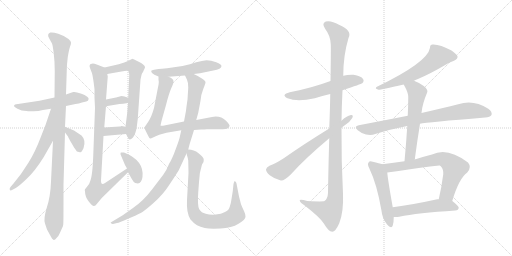
t = 0.00 s
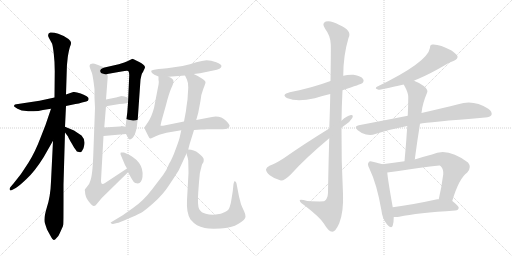
t = 3.44 s
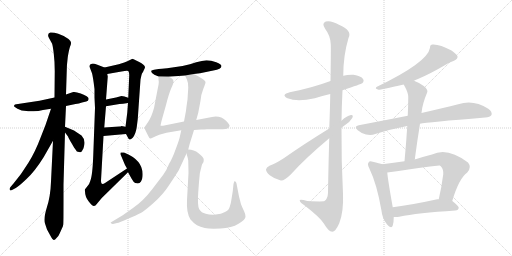
t = 6.88 s
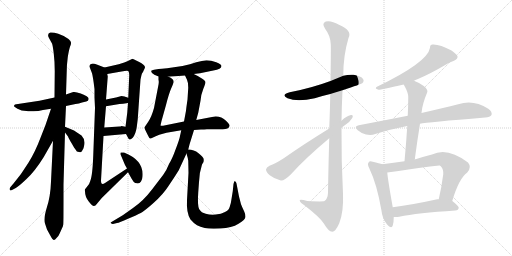
t = 10.33 s
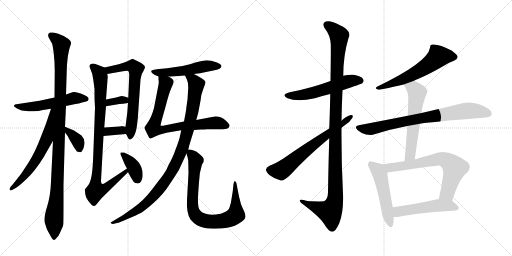
t = 13.77 s
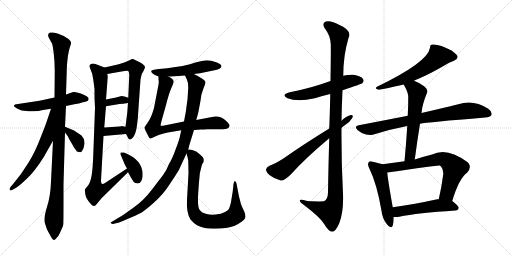
t = 17.21 s

The animated SVG that drew these frames (rendered in a browser with its animation timeline set to each time). Animation: 22 CSS @keyframes rules; one cycle of 17.21 s.

<svg version="1.1" viewBox="0 0 2048 1024" xmlns="http://www.w3.org/2000/svg">
  <g stroke="lightgray" stroke-dasharray="1,1" stroke-width="1" transform="scale(4, 4)">
    <line x1="0" y1="0" x2="256" y2="256"></line>
    <line x1="256" y1="0" x2="0" y2="256"></line>
    <line x1="128" y1="0" x2="128" y2="256"></line>
    <line x1="0" y1="128" x2="256" y2="128"></line>
    <line x1="256" y1="0" x2="512" y2="256"></line>
    <line x1="512" y1="0" x2="256" y2="256"></line>
    <line x1="384" y1="0" x2="384" y2="256"></line>
    <line x1="256" y1="128" x2="512" y2="128"></line>
  </g>
<g transform="scale(1, -1) translate(0, -850)">
   <style type="text/css">
    @keyframes keyframes0 {
      from {
       stroke: black;
       stroke-dashoffset: 543;
       stroke-width: 128;
       }
       64% {
       animation-timing-function: step-end;
       stroke: black;
       stroke-dashoffset: 0;
       stroke-width: 128;
       }
       to {
       stroke: black;
       stroke-width: 1024;
       }
       }
       #make-me-a-hanzi-animation-0 {
         animation: keyframes0 0.691895s both;
         animation-delay: 0.000000s;
         animation-timing-function: linear;
       }
    @keyframes keyframes1 {
      from {
       stroke: black;
       stroke-dashoffset: 1080;
       stroke-width: 128;
       }
       78% {
       animation-timing-function: step-end;
       stroke: black;
       stroke-dashoffset: 0;
       stroke-width: 128;
       }
       to {
       stroke: black;
       stroke-width: 1024;
       }
       }
       #make-me-a-hanzi-animation-1 {
         animation: keyframes1 1.128906s both;
         animation-delay: 0.691895s;
         animation-timing-function: linear;
       }
    @keyframes keyframes2 {
      from {
       stroke: black;
       stroke-dashoffset: 621;
       stroke-width: 128;
       }
       67% {
       animation-timing-function: step-end;
       stroke: black;
       stroke-dashoffset: 0;
       stroke-width: 128;
       }
       to {
       stroke: black;
       stroke-width: 1024;
       }
       }
       #make-me-a-hanzi-animation-2 {
         animation: keyframes2 0.755371s both;
         animation-delay: 1.820801s;
         animation-timing-function: linear;
       }
    @keyframes keyframes3 {
      from {
       stroke: black;
       stroke-dashoffset: 362;
       stroke-width: 128;
       }
       54% {
       animation-timing-function: step-end;
       stroke: black;
       stroke-dashoffset: 0;
       stroke-width: 128;
       }
       to {
       stroke: black;
       stroke-width: 1024;
       }
       }
       #make-me-a-hanzi-animation-3 {
         animation: keyframes3 0.544596s both;
         animation-delay: 2.576172s;
         animation-timing-function: linear;
       }
    @keyframes keyframes4 {
      from {
       stroke: black;
       stroke-dashoffset: 654;
       stroke-width: 128;
       }
       68% {
       animation-timing-function: step-end;
       stroke: black;
       stroke-dashoffset: 0;
       stroke-width: 128;
       }
       to {
       stroke: black;
       stroke-width: 1024;
       }
       }
       #make-me-a-hanzi-animation-4 {
         animation: keyframes4 0.782227s both;
         animation-delay: 3.120768s;
         animation-timing-function: linear;
       }
    @keyframes keyframes5 {
      from {
       stroke: black;
       stroke-dashoffset: 338;
       stroke-width: 128;
       }
       52% {
       animation-timing-function: step-end;
       stroke: black;
       stroke-dashoffset: 0;
       stroke-width: 128;
       }
       to {
       stroke: black;
       stroke-width: 1024;
       }
       }
       #make-me-a-hanzi-animation-5 {
         animation: keyframes5 0.525065s both;
         animation-delay: 3.902995s;
         animation-timing-function: linear;
       }
    @keyframes keyframes6 {
      from {
       stroke: black;
       stroke-dashoffset: 339;
       stroke-width: 128;
       }
       52% {
       animation-timing-function: step-end;
       stroke: black;
       stroke-dashoffset: 0;
       stroke-width: 128;
       }
       to {
       stroke: black;
       stroke-width: 1024;
       }
       }
       #make-me-a-hanzi-animation-6 {
         animation: keyframes6 0.525879s both;
         animation-delay: 4.428060s;
         animation-timing-function: linear;
       }
    @keyframes keyframes7 {
      from {
       stroke: black;
       stroke-dashoffset: 916;
       stroke-width: 128;
       }
       75% {
       animation-timing-function: step-end;
       stroke: black;
       stroke-dashoffset: 0;
       stroke-width: 128;
       }
       to {
       stroke: black;
       stroke-width: 1024;
       }
       }
       #make-me-a-hanzi-animation-7 {
         animation: keyframes7 0.995443s both;
         animation-delay: 4.953939s;
         animation-timing-function: linear;
       }
    @keyframes keyframes8 {
      from {
       stroke: black;
       stroke-dashoffset: 376;
       stroke-width: 128;
       }
       55% {
       animation-timing-function: step-end;
       stroke: black;
       stroke-dashoffset: 0;
       stroke-width: 128;
       }
       to {
       stroke: black;
       stroke-width: 1024;
       }
       }
       #make-me-a-hanzi-animation-8 {
         animation: keyframes8 0.555990s both;
         animation-delay: 5.949382s;
         animation-timing-function: linear;
       }
    @keyframes keyframes9 {
      from {
       stroke: black;
       stroke-dashoffset: 524;
       stroke-width: 128;
       }
       63% {
       animation-timing-function: step-end;
       stroke: black;
       stroke-dashoffset: 0;
       stroke-width: 128;
       }
       to {
       stroke: black;
       stroke-width: 1024;
       }
       }
       #make-me-a-hanzi-animation-9 {
         animation: keyframes9 0.676432s both;
         animation-delay: 6.505371s;
         animation-timing-function: linear;
       }
    @keyframes keyframes10 {
      from {
       stroke: black;
       stroke-dashoffset: 773;
       stroke-width: 128;
       }
       72% {
       animation-timing-function: step-end;
       stroke: black;
       stroke-dashoffset: 0;
       stroke-width: 128;
       }
       to {
       stroke: black;
       stroke-width: 1024;
       }
       }
       #make-me-a-hanzi-animation-10 {
         animation: keyframes10 0.879069s both;
         animation-delay: 7.181803s;
         animation-timing-function: linear;
       }
    @keyframes keyframes11 {
      from {
       stroke: black;
       stroke-dashoffset: 994;
       stroke-width: 128;
       }
       76% {
       animation-timing-function: step-end;
       stroke: black;
       stroke-dashoffset: 0;
       stroke-width: 128;
       }
       to {
       stroke: black;
       stroke-width: 1024;
       }
       }
       #make-me-a-hanzi-animation-11 {
         animation: keyframes11 1.058919s both;
         animation-delay: 8.060872s;
         animation-timing-function: linear;
       }
    @keyframes keyframes12 {
      from {
       stroke: black;
       stroke-dashoffset: 821;
       stroke-width: 128;
       }
       73% {
       animation-timing-function: step-end;
       stroke: black;
       stroke-dashoffset: 0;
       stroke-width: 128;
       }
       to {
       stroke: black;
       stroke-width: 1024;
       }
       }
       #make-me-a-hanzi-animation-12 {
         animation: keyframes12 0.918132s both;
         animation-delay: 9.119792s;
         animation-timing-function: linear;
       }
    @keyframes keyframes13 {
      from {
       stroke: black;
       stroke-dashoffset: 556;
       stroke-width: 128;
       }
       64% {
       animation-timing-function: step-end;
       stroke: black;
       stroke-dashoffset: 0;
       stroke-width: 128;
       }
       to {
       stroke: black;
       stroke-width: 1024;
       }
       }
       #make-me-a-hanzi-animation-13 {
         animation: keyframes13 0.702474s both;
         animation-delay: 10.037923s;
         animation-timing-function: linear;
       }
    @keyframes keyframes14 {
      from {
       stroke: black;
       stroke-dashoffset: 1151;
       stroke-width: 128;
       }
       79% {
       animation-timing-function: step-end;
       stroke: black;
       stroke-dashoffset: 0;
       stroke-width: 128;
       }
       to {
       stroke: black;
       stroke-width: 1024;
       }
       }
       #make-me-a-hanzi-animation-14 {
         animation: keyframes14 1.186686s both;
         animation-delay: 10.740397s;
         animation-timing-function: linear;
       }
    @keyframes keyframes15 {
      from {
       stroke: black;
       stroke-dashoffset: 653;
       stroke-width: 128;
       }
       68% {
       animation-timing-function: step-end;
       stroke: black;
       stroke-dashoffset: 0;
       stroke-width: 128;
       }
       to {
       stroke: black;
       stroke-width: 1024;
       }
       }
       #make-me-a-hanzi-animation-15 {
         animation: keyframes15 0.781413s both;
         animation-delay: 11.927083s;
         animation-timing-function: linear;
       }
    @keyframes keyframes16 {
      from {
       stroke: black;
       stroke-dashoffset: 593;
       stroke-width: 128;
       }
       66% {
       animation-timing-function: step-end;
       stroke: black;
       stroke-dashoffset: 0;
       stroke-width: 128;
       }
       to {
       stroke: black;
       stroke-width: 1024;
       }
       }
       #make-me-a-hanzi-animation-16 {
         animation: keyframes16 0.732585s both;
         animation-delay: 12.708496s;
         animation-timing-function: linear;
       }
    @keyframes keyframes17 {
      from {
       stroke: black;
       stroke-dashoffset: 786;
       stroke-width: 128;
       }
       72% {
       animation-timing-function: step-end;
       stroke: black;
       stroke-dashoffset: 0;
       stroke-width: 128;
       }
       to {
       stroke: black;
       stroke-width: 1024;
       }
       }
       #make-me-a-hanzi-animation-17 {
         animation: keyframes17 0.889648s both;
         animation-delay: 13.441081s;
         animation-timing-function: linear;
       }
    @keyframes keyframes18 {
      from {
       stroke: black;
       stroke-dashoffset: 589;
       stroke-width: 128;
       }
       66% {
       animation-timing-function: step-end;
       stroke: black;
       stroke-dashoffset: 0;
       stroke-width: 128;
       }
       to {
       stroke: black;
       stroke-width: 1024;
       }
       }
       #make-me-a-hanzi-animation-18 {
         animation: keyframes18 0.729329s both;
         animation-delay: 14.330729s;
         animation-timing-function: linear;
       }
    @keyframes keyframes19 {
      from {
       stroke: black;
       stroke-dashoffset: 513;
       stroke-width: 128;
       }
       63% {
       animation-timing-function: step-end;
       stroke: black;
       stroke-dashoffset: 0;
       stroke-width: 128;
       }
       to {
       stroke: black;
       stroke-width: 1024;
       }
       }
       #make-me-a-hanzi-animation-19 {
         animation: keyframes19 0.667480s both;
         animation-delay: 15.060059s;
         animation-timing-function: linear;
       }
    @keyframes keyframes20 {
      from {
       stroke: black;
       stroke-dashoffset: 694;
       stroke-width: 128;
       }
       69% {
       animation-timing-function: step-end;
       stroke: black;
       stroke-dashoffset: 0;
       stroke-width: 128;
       }
       to {
       stroke: black;
       stroke-width: 1024;
       }
       }
       #make-me-a-hanzi-animation-20 {
         animation: keyframes20 0.814779s both;
         animation-delay: 15.727539s;
         animation-timing-function: linear;
       }
    @keyframes keyframes21 {
      from {
       stroke: black;
       stroke-dashoffset: 512;
       stroke-width: 128;
       }
       63% {
       animation-timing-function: step-end;
       stroke: black;
       stroke-dashoffset: 0;
       stroke-width: 128;
       }
       to {
       stroke: black;
       stroke-width: 1024;
       }
       }
       #make-me-a-hanzi-animation-21 {
         animation: keyframes21 0.666667s both;
         animation-delay: 16.542318s;
         animation-timing-function: linear;
       }
</style>
<path d="M 56 426 Q 55 424 70 415 Q 85 406 106 406 Q 114 404 134 405 Q 154 405 172 410 L 204 415 L 264 426 L 302 434 Q 316 436 328 440 L 345 444 Q 354 446 354 452 Q 359 463 323 476 Q 302 484 293 482 Q 284 480 264 472 L 218 460 L 158 447 L 72 434 Q 56 434 56 426 Z" fill="lightgray"></path> 
<path d="M 212 287 L 204 124 Q 202 64 187 19 Q 173 -27 180 -44 L 188 -68 L 205 -99 Q 212 -112 216 -110 Q 220 -110 226 -102 Q 235 -94 239 -83 L 248 -63 Q 252 -56 253 -48 Q 254 -40 254 44 L 254 112 L 260 320 L 260 343 L 264 426 L 264 472 L 267 567 Q 267 590 271 621 Q 276 652 280 663 Q 285 674 284 680 Q 284 685 274 694 Q 255 708 233 715 Q 212 722 201 720 Q 186 714 197 696 L 208 676 Q 211 669 215 636 Q 219 602 219 566 L 218 460 L 212 287 Z" fill="lightgray"></path> 
<path d="M 204 415 L 182 350 L 164 304 Q 140 240 113 198 Q 87 155 54 116 L 42 102 Q 37 96 39 91 Q 41 86 50 91 L 63 98 Q 72 102 105 133 Q 139 164 175 222 L 212 287 C 302 446 214 443 204 415 Z" fill="lightgray"></path> 
<path d="M 260 320 L 272 304 Q 275 296 287 276 Q 299 255 302 252 Q 306 242 316 242 Q 322 240 324 242 Q 327 243 334 257 Q 345 289 326 308 L 296 328 L 260 343 C 235 353 242 344 260 320 Z" fill="lightgray"></path> 
<path d="M 504 314 L 511 301 Q 515 292 519 292 Q 523 291 531 299 Q 543 314 547 342 L 551 374 L 562 532 L 566 550 Q 567 556 572 562 Q 580 579 580 581 Q 580 591 555 603 Q 531 615 530 615 Q 509 604 497 600 L 475 593 L 418 580 C 389 573 399 549 429 554 L 486 564 Q 509 569 513 566 Q 517 562 517 550 L 513 459 L 512 438 L 509 399 L 502 343 L 504 314 Z" fill="lightgray"></path> 
<path d="M 424 425 L 478 434 Q 490 434 512 438 C 542 443 541 450 513 459 L 498 464 L 486 466 L 464 460 L 424 452 C 395 446 394 420 424 425 Z" fill="lightgray"></path> 
<path d="M 414 306 L 504 314 C 534 317 531 337 502 343 L 486 346 Q 482 344 478 344 L 417 340 C 387 338 384 303 414 306 Z" fill="lightgray"></path> 
<path d="M 508 176 L 420 118 Q 404 106 404 128 L 414 306 L 417 340 L 424 425 L 424 452 L 431 544 L 429 554 C 428 576 428 576 418 580 L 387 592 Q 373 597 368 595 Q 354 594 360 578 L 368 557 Q 372 544 378 494 L 378 460 L 380 418 L 373 228 Q 370 147 361 126 Q 358 113 348 103 L 340 93 Q 338 90 340 85 Q 340 63 355 44 Q 370 25 376 26 Q 382 27 387 34 L 407 58 L 512 161 C 533 182 533 193 508 176 Z" fill="lightgray"></path> 
<path d="M 551 116 Q 559 116 564 124 Q 569 131 570 143 Q 577 208 496 240 Q 486 241 483 240 Q 480 235 484 228 L 500 190 L 508 176 L 512 161 L 526 136 Q 534 121 541 118 Q 547 118 551 116 Z" fill="lightgray"></path> 
<path d="M 775 554 L 800 557 L 853 568 Q 886 574 886 586 Q 886 592 865 601 Q 844 609 826 609 Q 809 608 785 601 Q 762 593 730 586 Q 655 574 634 574 L 616 571 Q 608 570 605 567 Q 604 564 608 558 Q 614 551 634 544 L 674 543 L 740 548 L 775 554 Z" fill="lightgray"></path> 
<path d="M 776 330 L 804 332 Q 808 331 828 333 L 891 333 Q 915 333 918 346 Q 920 351 905 366 Q 881 389 848 382 L 785 370 L 736 364 L 652 347 Q 644 346 642 348 L 646 366 L 664 430 Q 676 477 685 497 Q 694 516 694 523 Q 695 535 674 543 C 648 558 633 566 634 544 L 634 530 Q 637 522 632 501 L 616 418 Q 606 382 593 363 L 578 341 Q 577 337 585 322 L 592 308 Q 597 296 601 296 Q 603 295 612 300 Q 621 305 637 311 L 666 319 L 725 329 L 776 330 Z" fill="lightgray"></path> 
<path d="M 753 252 L 758 272 L 776 330 L 785 370 L 793 399 L 802 447 Q 804 472 813 494 Q 822 516 822 521 Q 822 526 809 535 Q 797 544 775 554 C 748 567 727 575 740 548 L 748 531 Q 753 521 753 499 L 750 452 Q 745 418 744 407 L 736 364 L 725 329 L 720 306 Q 718 293 703 254 Q 689 215 676 194 Q 665 166 653 151 L 608 92 Q 574 47 532 18 L 491 -11 L 446 -38 Q 440 -40 444 -43 Q 449 -47 452 -46 L 468 -42 Q 477 -41 512 -25 Q 548 -10 563 -2 Q 578 6 615 39 Q 652 72 674 106 Q 697 140 715 169 L 746 236 L 753 252 Z" fill="lightgray"></path> 
<path d="M 746 236 L 749 225 Q 752 217 753 207 L 754 158 L 748 50 Q 745 -2 762 -28 Q 776 -44 788 -51 Q 801 -58 819 -62 Q 838 -66 882 -64 Q 927 -62 954 -45 Q 982 -28 982 -17 Q 982 -6 976 6 Q 970 18 964 33 L 956 64 L 946 116 Q 944 124 940 125 Q 938 129 934 114 L 931 85 L 926 54 Q 924 37 919 23 Q 915 8 900 2 Q 885 -6 863 -8 Q 841 -10 823 -5 Q 805 -1 797 13 Q 789 27 793 81 L 796 122 Q 797 159 808 192 L 814 202 Q 816 211 814 216 Q 813 221 794 237 Q 776 252 753 252 C 741 254 741 254 746 236 Z" fill="lightgray"></path> 
<path d="M 1370 489 Q 1445 514 1449 517 Q 1458 526 1452 534 Q 1445 546 1414 551 Q 1392 552 1373 547 L 1322 526 Q 1247 498 1159 481 Q 1122 471 1150 457 Q 1189 441 1259 457 Q 1287 466 1321 474 L 1370 489 Z" fill="lightgray"></path> 
<path d="M 1317 297 Q 1314 201 1312 79 Q 1311 55 1298 46 Q 1292 43 1229 46 Q 1196 56 1199 47 Q 1200 40 1221 26 Q 1281 -20 1296 -45 Q 1314 -76 1329 -77 Q 1342 -77 1357 -43 Q 1375 3 1372 75 Q 1365 208 1366 339 L 1366 367 Q 1367 428 1370 489 L 1373 547 Q 1373 628 1394 698 Q 1410 728 1356 751 Q 1323 770 1303 764 Q 1285 757 1301 734 Q 1322 707 1323 673 Q 1324 657 1322 526 L 1321 474 Q 1320 414 1317 336 L 1317 297 Z" fill="lightgray"></path> 
<path d="M 1317 336 Q 1218 275 1135 217 Q 1101 195 1078 187 Q 1065 180 1064 172 Q 1064 162 1079 149 Q 1098 134 1123 128 Q 1135 125 1163 152 Q 1220 216 1317 297 L 1366 339 Q 1372 345 1379 349 Q 1400 362 1409 378 Q 1415 391 1404 390 Q 1385 386 1366 367 L 1317 336 Z" fill="lightgray"></path> 
<path d="M 1656 527 Q 1663 531 1674 535 Q 1723 556 1779 589 Q 1795 601 1816 607 Q 1832 614 1830 625 Q 1826 634 1806 648 Q 1760 673 1732 672 Q 1720 673 1720 659 Q 1711 601 1508 503 Q 1496 496 1514 491 Q 1523 491 1615 512 L 1656 527 Z" fill="lightgray"></path> 
<path d="M 1680 355 Q 1708 361 1941 380 Q 1960 381 1966 390 Q 1970 403 1953 415 Q 1893 454 1833 433 Q 1773 418 1686 398 L 1631 387 Q 1540 369 1435 349 Q 1414 345 1431 329 Q 1446 316 1464 312 Q 1486 308 1501 314 Q 1561 333 1629 346 L 1680 355 Z" fill="lightgray"></path> 
<path d="M 1659 212 Q 1669 287 1680 355 L 1686 398 Q 1689 434 1709 481 Q 1713 491 1695 506 Q 1673 521 1656 527 C 1628 538 1601 539 1615 512 Q 1615 511 1617 508 Q 1633 480 1633 462 Q 1633 426 1631 387 L 1629 346 Q 1625 279 1618 205 C 1615 175 1655 182 1659 212 Z" fill="lightgray"></path> 
<path d="M 1530 193 Q 1518 197 1491 203 Q 1478 207 1475 201 Q 1468 194 1477 177 Q 1508 113 1526 7 Q 1529 -24 1547 -46 Q 1566 -68 1571 -52 Q 1575 -39 1575 -18 L 1571 21 Q 1552 127 1549 160 C 1546 188 1546 188 1530 193 Z" fill="lightgray"></path> 
<path d="M 1809 46 Q 1836 137 1869 160 Q 1888 181 1872 200 Q 1790 263 1728 232 Q 1692 223 1659 212 L 1618 205 Q 1575 199 1530 193 C 1500 189 1519 156 1549 160 Q 1753 190 1759 188 Q 1762 187 1764 184 Q 1774 174 1773 153 Q 1766 99 1755 53 C 1748 24 1800 17 1809 46 Z" fill="lightgray"></path> 
<path d="M 1575 -18 Q 1585 -19 1597 -17 Q 1669 -2 1821 8 Q 1834 9 1835 19 Q 1835 26 1809 46 C 1797 56 1785 55 1755 53 Q 1752 54 1749 53 Q 1649 31 1571 21 C 1541 17 1545 -17 1575 -18 Z" fill="lightgray"></path> 
      <clipPath id="make-me-a-hanzi-clip-0">
      <path d="M 56 426 Q 55 424 70 415 Q 85 406 106 406 Q 114 404 134 405 Q 154 405 172 410 L 204 415 L 264 426 L 302 434 Q 316 436 328 440 L 345 444 Q 354 446 354 452 Q 359 463 323 476 Q 302 484 293 482 Q 284 480 264 472 L 218 460 L 158 447 L 72 434 Q 56 434 56 426 Z" fill="lightgray"></path>
      </clipPath>
      <path clip-path="url(#make-me-a-hanzi-clip-0)" d="M 61 427 L 125 423 L 298 458 L 344 454 " fill="none" id="make-me-a-hanzi-animation-0" stroke-dasharray="415 830" stroke-linecap="round"></path>

      <clipPath id="make-me-a-hanzi-clip-1">
      <path d="M 212 287 L 204 124 Q 202 64 187 19 Q 173 -27 180 -44 L 188 -68 L 205 -99 Q 212 -112 216 -110 Q 220 -110 226 -102 Q 235 -94 239 -83 L 248 -63 Q 252 -56 253 -48 Q 254 -40 254 44 L 254 112 L 260 320 L 260 343 L 264 426 L 264 472 L 267 567 Q 267 590 271 621 Q 276 652 280 663 Q 285 674 284 680 Q 284 685 274 694 Q 255 708 233 715 Q 212 722 201 720 Q 186 714 197 696 L 208 676 Q 211 669 215 636 Q 219 602 219 566 L 218 460 L 212 287 Z" fill="lightgray"></path>
      </clipPath>
      <path clip-path="url(#make-me-a-hanzi-clip-1)" d="M 206 707 L 231 689 L 245 668 L 234 224 L 224 31 L 216 -17 L 216 -99 " fill="none" id="make-me-a-hanzi-animation-1" stroke-dasharray="952 1904" stroke-linecap="round"></path>

      <clipPath id="make-me-a-hanzi-clip-2">
      <path d="M 204 415 L 182 350 L 164 304 Q 140 240 113 198 Q 87 155 54 116 L 42 102 Q 37 96 39 91 Q 41 86 50 91 L 63 98 Q 72 102 105 133 Q 139 164 175 222 L 212 287 C 302 446 214 443 204 415 Z" fill="lightgray"></path>
      </clipPath>
      <path clip-path="url(#make-me-a-hanzi-clip-2)" d="M 211 410 L 187 293 L 154 226 L 114 166 L 45 95 " fill="none" id="make-me-a-hanzi-animation-2" stroke-dasharray="493 986" stroke-linecap="round"></path>

      <clipPath id="make-me-a-hanzi-clip-3">
      <path d="M 260 320 L 272 304 Q 275 296 287 276 Q 299 255 302 252 Q 306 242 316 242 Q 322 240 324 242 Q 327 243 334 257 Q 345 289 326 308 L 296 328 L 260 343 C 235 353 242 344 260 320 Z" fill="lightgray"></path>
      </clipPath>
      <path clip-path="url(#make-me-a-hanzi-clip-3)" d="M 265 337 L 310 288 L 320 250 " fill="none" id="make-me-a-hanzi-animation-3" stroke-dasharray="234 468" stroke-linecap="round"></path>

      <clipPath id="make-me-a-hanzi-clip-4">
      <path d="M 504 314 L 511 301 Q 515 292 519 292 Q 523 291 531 299 Q 543 314 547 342 L 551 374 L 562 532 L 566 550 Q 567 556 572 562 Q 580 579 580 581 Q 580 591 555 603 Q 531 615 530 615 Q 509 604 497 600 L 475 593 L 418 580 C 389 573 399 549 429 554 L 486 564 Q 509 569 513 566 Q 517 562 517 550 L 513 459 L 512 438 L 509 399 L 502 343 L 504 314 Z" fill="lightgray"></path>
      </clipPath>
      <path clip-path="url(#make-me-a-hanzi-clip-4)" d="M 426 576 L 448 571 L 520 587 L 534 584 L 544 574 L 521 302 " fill="none" id="make-me-a-hanzi-animation-4" stroke-dasharray="526 1052" stroke-linecap="round"></path>

      <clipPath id="make-me-a-hanzi-clip-5">
      <path d="M 424 425 L 478 434 Q 490 434 512 438 C 542 443 541 450 513 459 L 498 464 L 486 466 L 464 460 L 424 452 C 395 446 394 420 424 425 Z" fill="lightgray"></path>
      </clipPath>
      <path clip-path="url(#make-me-a-hanzi-clip-5)" d="M 430 432 L 437 441 L 460 446 L 498 450 L 504 444 " fill="none" id="make-me-a-hanzi-animation-5" stroke-dasharray="210 420" stroke-linecap="round"></path>

      <clipPath id="make-me-a-hanzi-clip-6">
      <path d="M 414 306 L 504 314 C 534 317 531 337 502 343 L 486 346 Q 482 344 478 344 L 417 340 C 387 338 384 303 414 306 Z" fill="lightgray"></path>
      </clipPath>
      <path clip-path="url(#make-me-a-hanzi-clip-6)" d="M 421 311 L 441 326 L 486 329 L 496 321 " fill="none" id="make-me-a-hanzi-animation-6" stroke-dasharray="211 422" stroke-linecap="round"></path>

      <clipPath id="make-me-a-hanzi-clip-7">
      <path d="M 508 176 L 420 118 Q 404 106 404 128 L 414 306 L 417 340 L 424 425 L 424 452 L 431 544 L 429 554 C 428 576 428 576 418 580 L 387 592 Q 373 597 368 595 Q 354 594 360 578 L 368 557 Q 372 544 378 494 L 378 460 L 380 418 L 373 228 Q 370 147 361 126 Q 358 113 348 103 L 340 93 Q 338 90 340 85 Q 340 63 355 44 Q 370 25 376 26 Q 382 27 387 34 L 407 58 L 512 161 C 533 182 533 193 508 176 Z" fill="lightgray"></path>
      </clipPath>
      <path clip-path="url(#make-me-a-hanzi-clip-7)" d="M 368 585 L 397 558 L 402 539 L 402 420 L 383 87 L 420 97 L 505 167 " fill="none" id="make-me-a-hanzi-animation-7" stroke-dasharray="788 1576" stroke-linecap="round"></path>

      <clipPath id="make-me-a-hanzi-clip-8">
      <path d="M 551 116 Q 559 116 564 124 Q 569 131 570 143 Q 577 208 496 240 Q 486 241 483 240 Q 480 235 484 228 L 500 190 L 508 176 L 512 161 L 526 136 Q 534 121 541 118 Q 547 118 551 116 Z" fill="lightgray"></path>
      </clipPath>
      <path clip-path="url(#make-me-a-hanzi-clip-8)" d="M 490 235 L 531 189 L 549 133 " fill="none" id="make-me-a-hanzi-animation-8" stroke-dasharray="248 496" stroke-linecap="round"></path>

      <clipPath id="make-me-a-hanzi-clip-9">
      <path d="M 775 554 L 800 557 L 853 568 Q 886 574 886 586 Q 886 592 865 601 Q 844 609 826 609 Q 809 608 785 601 Q 762 593 730 586 Q 655 574 634 574 L 616 571 Q 608 570 605 567 Q 604 564 608 558 Q 614 551 634 544 L 674 543 L 740 548 L 775 554 Z" fill="lightgray"></path>
      </clipPath>
      <path clip-path="url(#make-me-a-hanzi-clip-9)" d="M 612 564 L 679 560 L 822 586 L 878 585 " fill="none" id="make-me-a-hanzi-animation-9" stroke-dasharray="396 792" stroke-linecap="round"></path>

      <clipPath id="make-me-a-hanzi-clip-10">
      <path d="M 776 330 L 804 332 Q 808 331 828 333 L 891 333 Q 915 333 918 346 Q 920 351 905 366 Q 881 389 848 382 L 785 370 L 736 364 L 652 347 Q 644 346 642 348 L 646 366 L 664 430 Q 676 477 685 497 Q 694 516 694 523 Q 695 535 674 543 C 648 558 633 566 634 544 L 634 530 Q 637 522 632 501 L 616 418 Q 606 382 593 363 L 578 341 Q 577 337 585 322 L 592 308 Q 597 296 601 296 Q 603 295 612 300 Q 621 305 637 311 L 666 319 L 725 329 L 776 330 Z" fill="lightgray"></path>
      </clipPath>
      <path clip-path="url(#make-me-a-hanzi-clip-10)" d="M 640 537 L 663 515 L 613 335 L 640 329 L 731 346 L 858 359 L 907 347 " fill="none" id="make-me-a-hanzi-animation-10" stroke-dasharray="645 1290" stroke-linecap="round"></path>

      <clipPath id="make-me-a-hanzi-clip-11">
      <path d="M 753 252 L 758 272 L 776 330 L 785 370 L 793 399 L 802 447 Q 804 472 813 494 Q 822 516 822 521 Q 822 526 809 535 Q 797 544 775 554 C 748 567 727 575 740 548 L 748 531 Q 753 521 753 499 L 750 452 Q 745 418 744 407 L 736 364 L 725 329 L 720 306 Q 718 293 703 254 Q 689 215 676 194 Q 665 166 653 151 L 608 92 Q 574 47 532 18 L 491 -11 L 446 -38 Q 440 -40 444 -43 Q 449 -47 452 -46 L 468 -42 Q 477 -41 512 -25 Q 548 -10 563 -2 Q 578 6 615 39 Q 652 72 674 106 Q 697 140 715 169 L 746 236 L 753 252 Z" fill="lightgray"></path>
      </clipPath>
      <path clip-path="url(#make-me-a-hanzi-clip-11)" d="M 746 546 L 773 531 L 785 512 L 776 446 L 732 263 L 693 175 L 645 102 L 596 47 L 499 -22 L 449 -42 " fill="none" id="make-me-a-hanzi-animation-11" stroke-dasharray="866 1732" stroke-linecap="round"></path>

      <clipPath id="make-me-a-hanzi-clip-12">
      <path d="M 746 236 L 749 225 Q 752 217 753 207 L 754 158 L 748 50 Q 745 -2 762 -28 Q 776 -44 788 -51 Q 801 -58 819 -62 Q 838 -66 882 -64 Q 927 -62 954 -45 Q 982 -28 982 -17 Q 982 -6 976 6 Q 970 18 964 33 L 956 64 L 946 116 Q 944 124 940 125 Q 938 129 934 114 L 931 85 L 926 54 Q 924 37 919 23 Q 915 8 900 2 Q 885 -6 863 -8 Q 841 -10 823 -5 Q 805 -1 797 13 Q 789 27 793 81 L 796 122 Q 797 159 808 192 L 814 202 Q 816 211 814 216 Q 813 221 794 237 Q 776 252 753 252 C 741 254 741 254 746 236 Z" fill="lightgray"></path>
      </clipPath>
      <path clip-path="url(#make-me-a-hanzi-clip-12)" d="M 760 244 L 783 208 L 769 40 L 773 8 L 793 -22 L 824 -34 L 853 -37 L 902 -31 L 943 -9 L 939 118 " fill="none" id="make-me-a-hanzi-animation-12" stroke-dasharray="693 1386" stroke-linecap="round"></path>

      <clipPath id="make-me-a-hanzi-clip-13">
      <path d="M 1370 489 Q 1445 514 1449 517 Q 1458 526 1452 534 Q 1445 546 1414 551 Q 1392 552 1373 547 L 1322 526 Q 1247 498 1159 481 Q 1122 471 1150 457 Q 1189 441 1259 457 Q 1287 466 1321 474 L 1370 489 Z" fill="lightgray"></path>
      </clipPath>
      <path clip-path="url(#make-me-a-hanzi-clip-13)" d="M 1151 470 L 1184 467 L 1245 476 L 1385 523 L 1442 527 " fill="none" id="make-me-a-hanzi-animation-13" stroke-dasharray="428 856" stroke-linecap="round"></path>

      <clipPath id="make-me-a-hanzi-clip-14">
      <path d="M 1317 297 Q 1314 201 1312 79 Q 1311 55 1298 46 Q 1292 43 1229 46 Q 1196 56 1199 47 Q 1200 40 1221 26 Q 1281 -20 1296 -45 Q 1314 -76 1329 -77 Q 1342 -77 1357 -43 Q 1375 3 1372 75 Q 1365 208 1366 339 L 1366 367 Q 1367 428 1370 489 L 1373 547 Q 1373 628 1394 698 Q 1410 728 1356 751 Q 1323 770 1303 764 Q 1285 757 1301 734 Q 1322 707 1323 673 Q 1324 657 1322 526 L 1321 474 Q 1320 414 1317 336 L 1317 297 Z" fill="lightgray"></path>
      </clipPath>
      <path clip-path="url(#make-me-a-hanzi-clip-14)" d="M 1310 748 L 1326 740 L 1357 708 L 1341 344 L 1342 65 L 1336 35 L 1320 3 L 1205 45 " fill="none" id="make-me-a-hanzi-animation-14" stroke-dasharray="1023 2046" stroke-linecap="round"></path>

      <clipPath id="make-me-a-hanzi-clip-15">
      <path d="M 1317 336 Q 1218 275 1135 217 Q 1101 195 1078 187 Q 1065 180 1064 172 Q 1064 162 1079 149 Q 1098 134 1123 128 Q 1135 125 1163 152 Q 1220 216 1317 297 L 1366 339 Q 1372 345 1379 349 Q 1400 362 1409 378 Q 1415 391 1404 390 Q 1385 386 1366 367 L 1317 336 Z" fill="lightgray"></path>
      </clipPath>
      <path clip-path="url(#make-me-a-hanzi-clip-15)" d="M 1077 170 L 1119 166 L 1131 171 L 1228 252 L 1400 381 " fill="none" id="make-me-a-hanzi-animation-15" stroke-dasharray="525 1050" stroke-linecap="round"></path>

      <clipPath id="make-me-a-hanzi-clip-16">
      <path d="M 1656 527 Q 1663 531 1674 535 Q 1723 556 1779 589 Q 1795 601 1816 607 Q 1832 614 1830 625 Q 1826 634 1806 648 Q 1760 673 1732 672 Q 1720 673 1720 659 Q 1711 601 1508 503 Q 1496 496 1514 491 Q 1523 491 1615 512 L 1656 527 Z" fill="lightgray"></path>
      </clipPath>
      <path clip-path="url(#make-me-a-hanzi-clip-16)" d="M 1819 622 L 1754 624 L 1716 592 L 1641 547 L 1599 526 L 1515 499 " fill="none" id="make-me-a-hanzi-animation-16" stroke-dasharray="465 930" stroke-linecap="round"></path>

      <clipPath id="make-me-a-hanzi-clip-17">
      <path d="M 1680 355 Q 1708 361 1941 380 Q 1960 381 1966 390 Q 1970 403 1953 415 Q 1893 454 1833 433 Q 1773 418 1686 398 L 1631 387 Q 1540 369 1435 349 Q 1414 345 1431 329 Q 1446 316 1464 312 Q 1486 308 1501 314 Q 1561 333 1629 346 L 1680 355 Z" fill="lightgray"></path>
      </clipPath>
      <path clip-path="url(#make-me-a-hanzi-clip-17)" d="M 1433 339 L 1490 335 L 1628 367 L 1861 407 L 1906 406 L 1955 395 " fill="none" id="make-me-a-hanzi-animation-17" stroke-dasharray="658 1316" stroke-linecap="round"></path>

      <clipPath id="make-me-a-hanzi-clip-18">
      <path d="M 1659 212 Q 1669 287 1680 355 L 1686 398 Q 1689 434 1709 481 Q 1713 491 1695 506 Q 1673 521 1656 527 C 1628 538 1601 539 1615 512 Q 1615 511 1617 508 Q 1633 480 1633 462 Q 1633 426 1631 387 L 1629 346 Q 1625 279 1618 205 C 1615 175 1655 182 1659 212 Z" fill="lightgray"></path>
      </clipPath>
      <path clip-path="url(#make-me-a-hanzi-clip-18)" d="M 1622 513 L 1628 505 L 1655 496 L 1668 480 L 1642 237 L 1624 213 " fill="none" id="make-me-a-hanzi-animation-18" stroke-dasharray="461 922" stroke-linecap="round"></path>

      <clipPath id="make-me-a-hanzi-clip-19">
      <path d="M 1530 193 Q 1518 197 1491 203 Q 1478 207 1475 201 Q 1468 194 1477 177 Q 1508 113 1526 7 Q 1529 -24 1547 -46 Q 1566 -68 1571 -52 Q 1575 -39 1575 -18 L 1571 21 Q 1552 127 1549 160 C 1546 188 1546 188 1530 193 Z" fill="lightgray"></path>
      </clipPath>
      <path clip-path="url(#make-me-a-hanzi-clip-19)" d="M 1484 193 L 1508 173 L 1520 152 L 1560 -46 " fill="none" id="make-me-a-hanzi-animation-19" stroke-dasharray="385 770" stroke-linecap="round"></path>

      <clipPath id="make-me-a-hanzi-clip-20">
      <path d="M 1809 46 Q 1836 137 1869 160 Q 1888 181 1872 200 Q 1790 263 1728 232 Q 1692 223 1659 212 L 1618 205 Q 1575 199 1530 193 C 1500 189 1519 156 1549 160 Q 1753 190 1759 188 Q 1762 187 1764 184 Q 1774 174 1773 153 Q 1766 99 1755 53 C 1748 24 1800 17 1809 46 Z" fill="lightgray"></path>
      </clipPath>
      <path clip-path="url(#make-me-a-hanzi-clip-20)" d="M 1538 190 L 1562 177 L 1754 214 L 1783 210 L 1819 178 L 1789 77 L 1763 58 " fill="none" id="make-me-a-hanzi-animation-20" stroke-dasharray="566 1132" stroke-linecap="round"></path>

      <clipPath id="make-me-a-hanzi-clip-21">
      <path d="M 1575 -18 Q 1585 -19 1597 -17 Q 1669 -2 1821 8 Q 1834 9 1835 19 Q 1835 26 1809 46 C 1797 56 1785 55 1755 53 Q 1752 54 1749 53 Q 1649 31 1571 21 C 1541 17 1545 -17 1575 -18 Z" fill="lightgray"></path>
      </clipPath>
      <path clip-path="url(#make-me-a-hanzi-clip-21)" d="M 1580 -11 L 1593 4 L 1746 28 L 1800 27 L 1826 19 " fill="none" id="make-me-a-hanzi-animation-21" stroke-dasharray="384 768" stroke-linecap="round"></path>

</g>
</svg>
